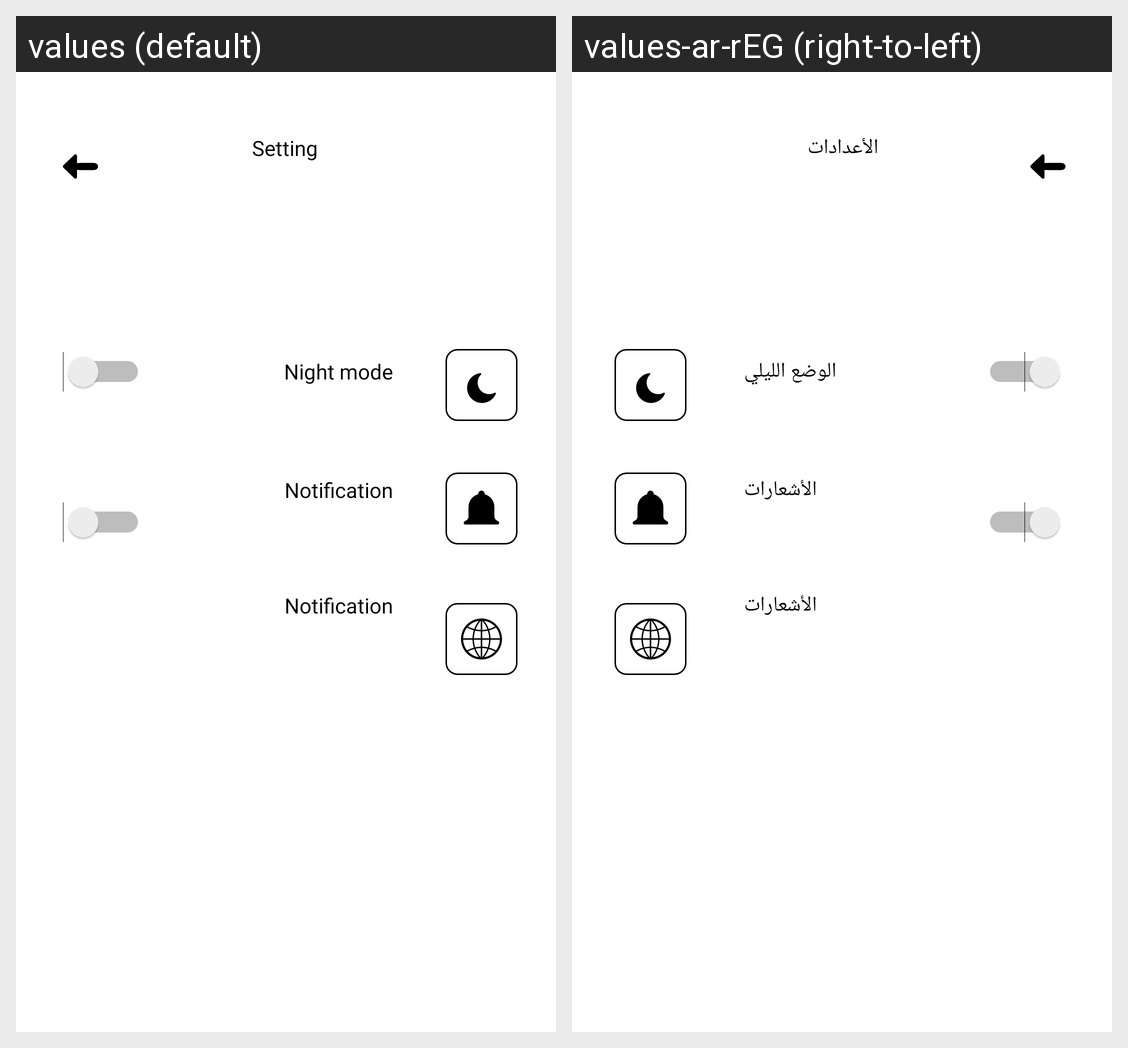

The Android screen above is rendered under two locales of the same app. Produce the string resources it draws, with the default and per-locale values.
Android screen res/layout/fragment_settings.xml rendered under 2 locales, left to right: values (default), values-ar-rEG (right-to-left). Device: Nexus 5 (rendered at 1080×1920; each locale shown at half size, 540×960, under a caption strip naming it); theme Theme.Guess2Win.
Strings drawn on this screen, with the default value and each locale's value (text and hints the layout hard-codes, and strings that could not be matched under every locale, appear in the picture but are not listed):

setting_tv1
  values: Setting
  values-ar-rEG: الأعدادات

setting_tv2
  values: Night mode
  values-ar-rEG: الوضع الليلي

setting_tv3
  values: Notification
  values-ar-rEG: الأشعارات
